Run: headless pygame with SDL's dummy video driver; simulated clock (each Clock.tick advances the game by its frame time, no real sleeping); random seed 0; keys injected as events and as key.get_pressed() state; no mouse input; restart key R tapped at the start of phases 3 and 4.
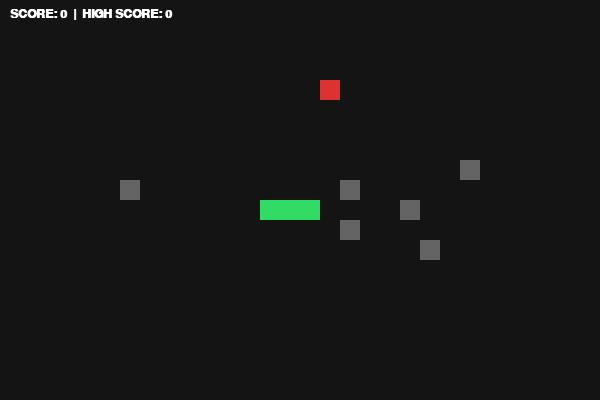
Frame 1 of 4 · flips 1–60 · no input
Frame 2 of 4 · flips 61–180 · tapped SPACE, RETURN · held RIGHT (→), D · screen unchanged from frame 1, image omitted
Frame 3 of 4 · flips 181–300 · tapped R · held DOWN (↓), S · screen unchanged from frame 2, image omitted
Frame 4 of 4 · flips 301–420 · tapped R · held LEFT (←), A, UP (↑), W · screen unchanged from frame 3, image omitted

The pygame program that drew these frames:

import pygame
import random
import sys

pygame.init()
pygame.font.init()

CELL_SIZE = 20
GRID_WIDTH, GRID_HEIGHT = 30, 20
SCREEN_WIDTH, SCREEN_HEIGHT = CELL_SIZE * GRID_WIDTH, CELL_SIZE * GRID_HEIGHT

screen = pygame.display.set_mode((SCREEN_WIDTH, SCREEN_HEIGHT))
pygame.display.set_caption("Pygame Snake")
clock = pygame.time.Clock()

# Fonts
FONT_SCORE = pygame.font.SysFont("arial", 18, bold=True)
FONT_GAMEOVER = pygame.font.SysFont("arial", 36, bold=True)
FONT_SUB = pygame.font.SysFont("arial", 20)

# Global High Score
high_score = 0

def reset_game():
    """Resets all active game variables to starting state."""
    global min_x, max_x, min_y, max_y, snake, direction, next_direction
    global obstacles, food, powerup, score, base_speed, game_state

    min_x, max_x = 0, GRID_WIDTH
    min_y, max_y = 0, GRID_HEIGHT
    
    snake = [pygame.Vector2(15, 10), pygame.Vector2(14, 10), pygame.Vector2(13, 10)]
    direction = next_direction = pygame.Vector2(1, 0)
    
    obstacles = [pygame.Vector2(random.randint(5, 24), random.randint(5, 14)) for _ in range(6)]
    
    food = get_valid_pos()
    powerup = None
    score = 0
    base_speed = 120
    game_state = "PLAYING"
    
    pygame.time.set_timer(MOVE_EVENT, base_speed)
    pygame.time.set_timer(SHRINK_EVENT, 10000)

def get_valid_pos():
    while True:
        pos = pygame.Vector2(random.randint(min_x, max_x - 1), random.randint(min_y, max_y - 1))
        if pos not in snake and pos not in obstacles:
            return pos

# Custom Events
MOVE_EVENT = pygame.USEREVENT + 1
SHRINK_EVENT = pygame.USEREVENT + 2

# Start Initial Game
reset_game()

while True:
    for event in pygame.event.get():
        if event.type == pygame.QUIT:
            pygame.quit()
            sys.exit()

        if game_state == "PLAYING":
            if event.type == pygame.KEYDOWN:
                if event.key == pygame.K_UP and direction.y == 0: next_direction = pygame.Vector2(0, -1)
                elif event.key == pygame.K_DOWN and direction.y == 0: next_direction = pygame.Vector2(0, 1)
                elif event.key == pygame.K_LEFT and direction.x == 0: next_direction = pygame.Vector2(-1, 0)
                elif event.key == pygame.K_RIGHT and direction.x == 0: next_direction = pygame.Vector2(1, 0)

            elif event.type == SHRINK_EVENT:
                if (max_x - min_x) > 10 and (max_y - min_y) > 10:
                    min_x += 1; max_x -= 1
                    min_y += 1; max_y -= 1

            elif event.type == MOVE_EVENT:
                direction = next_direction
                new_head = snake[0] + direction

                out_of_bounds = not (min_x <= new_head.x < max_x and min_y <= new_head.y < max_y)
                if out_of_bounds or new_head in snake or new_head in obstacles:
                    game_state = "GAME_OVER"
                    if score > high_score:
                        high_score = score

                if game_state == "PLAYING":
                    snake.insert(0, new_head)

                    if new_head == food:
                        score += 10
                        food = get_valid_pos()
                        if not powerup and random.random() < 0.3:
                            powerup = get_valid_pos()
                    else:
                        snake.pop()

                    if powerup and new_head == powerup:
                        score += 25
                        powerup = None
                        pygame.time.set_timer(MOVE_EVENT, base_speed + 60)

        elif game_state == "GAME_OVER":
            if event.type == pygame.KEYDOWN and event.key == pygame.K_r:
                reset_game()

# --- RENDERING ---
    screen.fill((20, 20, 20))

# 1. Draw Out-of-Bounds Hazard Zone
    for x in range(GRID_WIDTH):
        for y in range(GRID_HEIGHT):
            if not (min_x <= x < max_x and min_y <= y < max_y):
                pygame.draw.rect(screen, (80, 20, 20), (x * CELL_SIZE, y * CELL_SIZE, CELL_SIZE, CELL_SIZE))

# 2. Draw Game Objects
    for obs in obstacles:
        pygame.draw.rect(screen, (100, 100, 100), (obs.x * CELL_SIZE, obs.y * CELL_SIZE, CELL_SIZE, CELL_SIZE))

    pygame.draw.rect(screen, (220, 50, 50), (food.x * CELL_SIZE, food.y * CELL_SIZE, CELL_SIZE, CELL_SIZE))
    if powerup:
        pygame.draw.rect(screen, (50, 150, 250), (powerup.x * CELL_SIZE, powerup.y * CELL_SIZE, CELL_SIZE, CELL_SIZE))

    for segment in snake:
        pygame.draw.rect(screen, (50, 220, 100), (segment.x * CELL_SIZE, segment.y * CELL_SIZE, CELL_SIZE, CELL_SIZE))

# 3. Draw On-Screen HUD (Score Display)
    score_surface = FONT_SCORE.render(f"SCORE: {score}  |  HIGH SCORE: {high_score}", True, (255, 255, 255))
    screen.blit(score_surface, (10, 8))

# 4. Draw Game Over Overlay
    if game_state == "GAME_OVER":
        # Dark translucent overlay surface
        overlay = pygame.Surface((SCREEN_WIDTH, SCREEN_HEIGHT))
        overlay.set_alpha(180)
        overlay.fill((0, 0, 0))
        screen.blit(overlay, (0, 0))

# Game Over Text
        title_surf = FONT_GAMEOVER.render("GAME OVER", True, (230, 50, 50))
        score_surf = FONT_SUB.render(f"Final Score: {score}", True, (255, 255, 255))
        restart_surf = FONT_SUB.render("Press 'R' to Restart", True, (180, 180, 180))

        screen.blit(title_surf, title_surf.get_rect(center=(SCREEN_WIDTH // 2, SCREEN_HEIGHT // 2 - 40)))
        screen.blit(score_surf, score_surf.get_rect(center=(SCREEN_WIDTH // 2, SCREEN_HEIGHT // 2 + 10)))
        screen.blit(restart_surf, restart_surf.get_rect(center=(SCREEN_WIDTH // 2, SCREEN_HEIGHT // 2 + 45)))

    pygame.display.flip()
    clock.tick(60)
